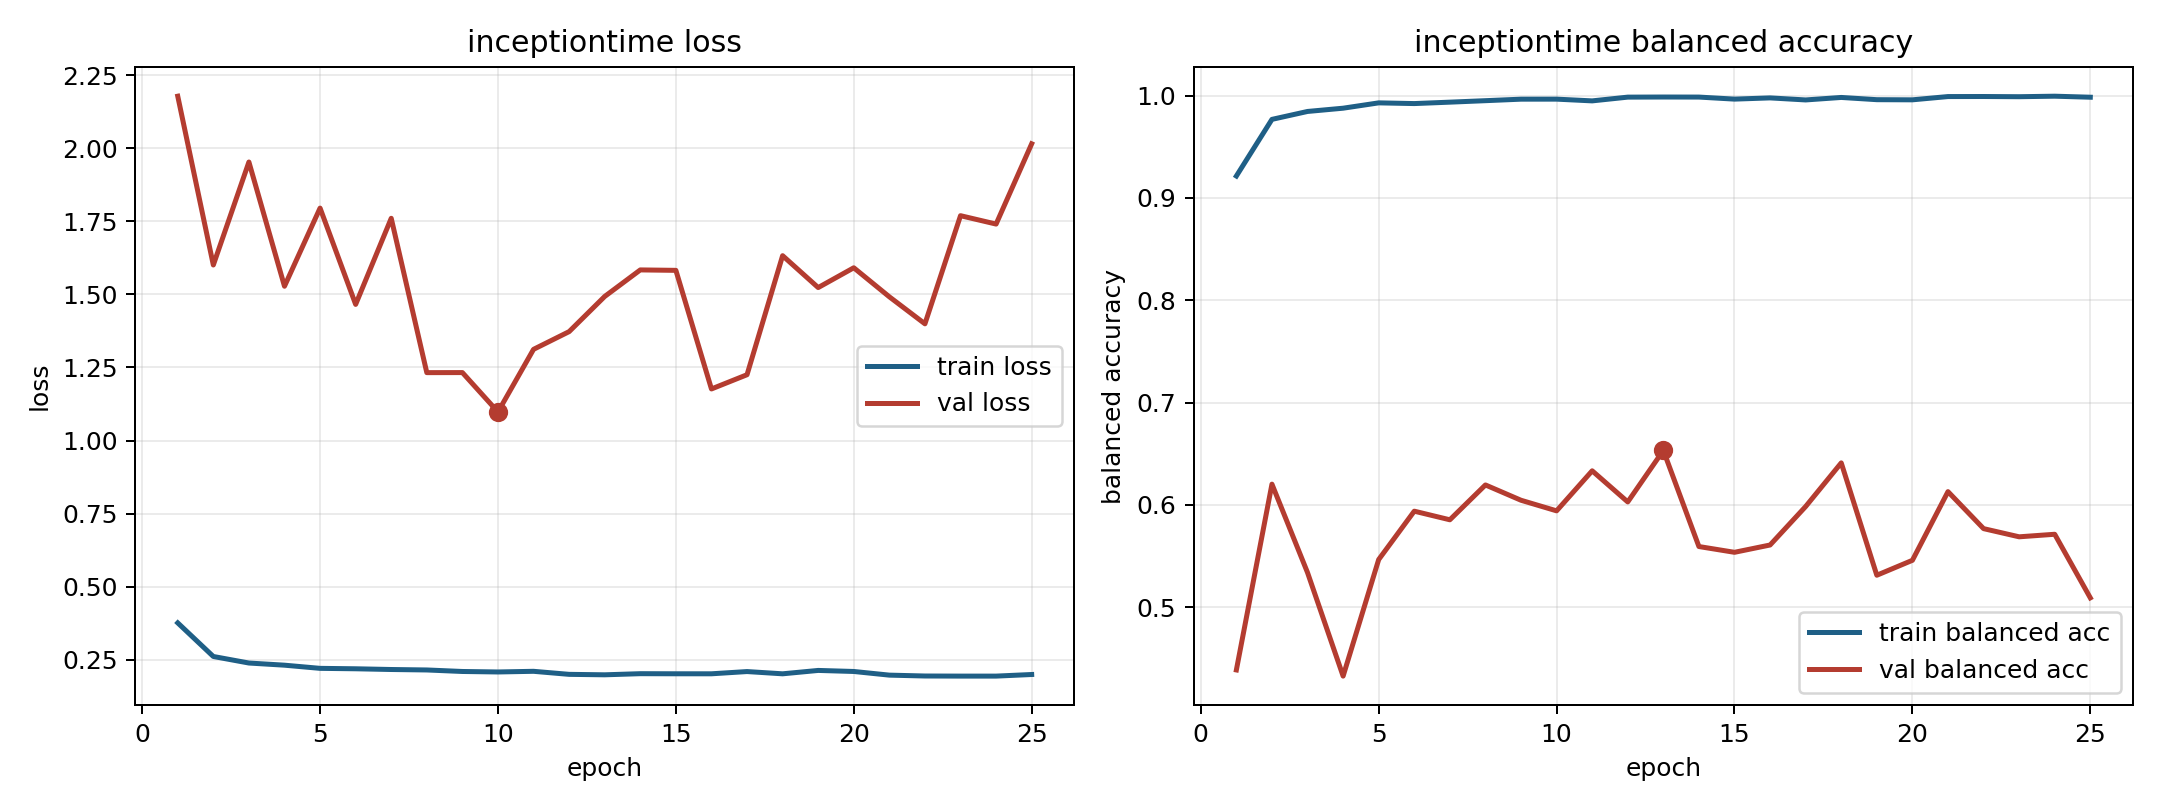

The file beside this chart, header and first rows:
model, fold, epoch, train_loss, train_balanced_accuracy, val_loss, val_balanced_accuracy
inceptiontime, 9, 1, 0.3764, 0.9215, 2.178, 0.4386
inceptiontime, 9, 2, 0.2615, 0.9768, 1.6, 0.6203
inceptiontime, 9, 3, 0.2392, 0.9846, 1.953, 0.5338
inceptiontime, 9, 4, 0.2318, 0.9878, 1.528, 0.4326
inceptiontime, 9, 5, 0.2209, 0.993, 1.795, 0.5466
inceptiontime, 9, 6, 0.2195, 0.9923, 1.466, 0.5939
inceptiontime, 9, 7, 0.217, 0.9937, 1.76, 0.5854
inceptiontime, 9, 8, 0.2154, 0.9951, 1.232, 0.6195
inceptiontime, 9, 9, 0.2102, 0.9966, 1.232, 0.6045
inceptiontime, 9, 10, 0.2086, 0.9966, 1.098, 0.5942
inceptiontime, 9, 11, 0.2108, 0.9949, 1.312, 0.6333
inceptiontime, 9, 12, 0.2004, 0.9986, 1.373, 0.6029
inceptiontime, 9, 13, 0.1989, 0.9987, 1.493, 0.6532
inceptiontime, 9, 14, 0.2027, 0.9986, 1.584, 0.5593
inceptiontime, 9, 15, 0.2024, 0.9966, 1.582, 0.5536
inceptiontime, 9, 16, 0.2023, 0.9978, 1.176, 0.5608
inceptiontime, 9, 17, 0.21, 0.9958, 1.225, 0.5984
inceptiontime, 9, 18, 0.2023, 0.9983, 1.632, 0.6411
inceptiontime, 9, 19, 0.2138, 0.9961, 1.523, 0.5312
inceptiontime, 9, 20, 0.2103, 0.996, 1.591, 0.5458
inceptiontime, 9, 21, 0.1978, 0.9991, 1.492, 0.6129
inceptiontime, 9, 22, 0.1948, 0.9992, 1.399, 0.5768
inceptiontime, 9, 23, 0.1944, 0.999, 1.769, 0.5688
inceptiontime, 9, 24, 0.1944, 0.9995, 1.74, 0.5713
inceptiontime, 9, 25, 0.1999, 0.9985, 2.015, 0.5091
